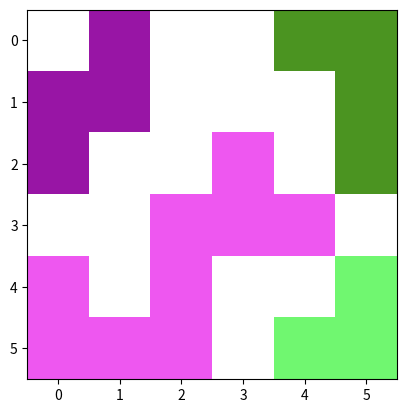
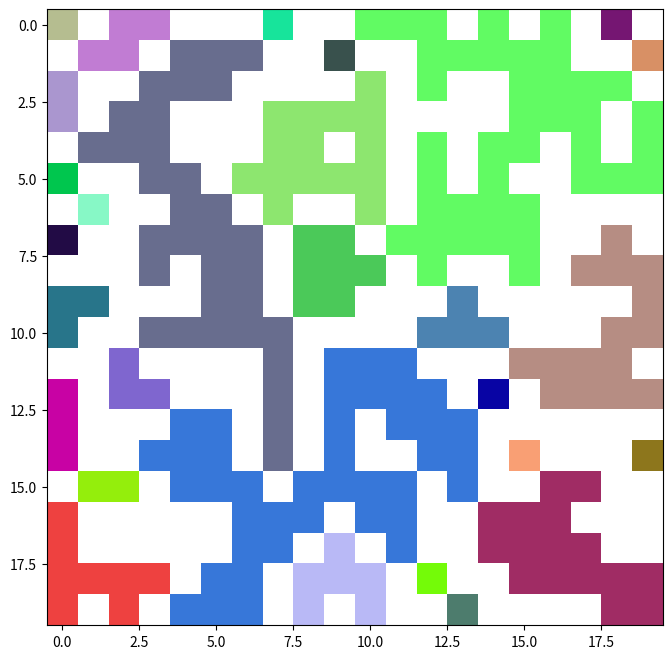

Write Python code to recreate these figures, in order.
# -*- coding: utf-8 -*-
import matplotlib.pyplot as plt
import matplotlib.colors as mcolors
import random
import numpy as np
def valid(n,m):
  return 0<=n and n<len(matrix) and 0<=m and m<len(matrix[0])
def check_neighbours(rows, cols, color):
  #check whether upper cell is black
  if valid(rows-1,cols) and matrix[rows-1][cols] == 1:
    matrix[rows-1][cols] = color
    #call checkNeighbours function from within itself
    check_neighbours(rows-1, cols, color)

  #check whether lower cell is black
  if valid(rows+1,cols) and matrix[rows+1][cols] == 1:
    matrix[rows+1][cols] = color
    #call checkNeighbours function from within itself
    check_neighbours(rows+1, cols, color)

  #check whether left cell is black
  if valid(rows,cols-1) and  matrix[rows][cols-1] == 1:
    matrix[rows][cols-1] = color
    #call checkNeighbours function from within itself
    check_neighbours(rows, cols-1, color)

  #check whether right cell is black
  if valid(rows,cols+1) and matrix[rows][cols+1] == 1:
    matrix[rows][cols+1] = color
    #call checkNeighbours function from within itself
    check_neighbours(rows, cols+1, color)


# Create a random hexcolor code
def random_color(colorset):
  while True:
    random_color = "#"+''.join([random.choice('0123456789ABCDEF') for i in range(6)])
    if random_color != '#FFFFFF' and random_color not in colorset:
      colorset.add(random_color)
      return "#"+''.join([random.choice('0123456789ABCDEF') for i in range(6)])


def neighbours(matrix):
  # Create for loop that run through every cell in matrix
  # Generate color, assign color to the cell and call check_neighbours when find an uncolored black cell.
  # Assign white color when find a white cell with mcolors.to_rgb('#FFFFFF').
  colorset = set()
  for row in range(0,len(matrix)):
    for column in range(0,len(matrix[row])):
      # found uncolored black cell
      if matrix[row][column] == 1:
        #create random color with 
        color =  mcolors.to_rgb(random_color(colorset))
        matrix[row][column] = color
        # expands color to neighbours
        check_neighbours(row, column, color)
      # found uncolored white cell
      elif matrix[row][column] == 0 :
        matrix[row][column] =  mcolors.to_rgb('#FFFFFF')


if __name__ == '__main__':
  """
  Define Input Matrix :
    0 : white
    1 : black
  Instructions!!:
    This program will colorize input matrix by grouping adjacency cells into the same color.
  """

  # Initialized input matrix
  matrix = [[0,1,0,0,1,1],[1,1,0,0,0,1],[1,0,0,1,0,1],[0,0,1,1,1,0],[1,0,1,0,0,1],[1,1,1,0,1,1]];
  neighbours(matrix)
  plt.imshow(matrix)
  plt.show()


  # Create random matrix 
  matrix = np.random.choice([0, 1], size=(20,20), p=[2./4, 2./4]).tolist()
  neighbours(matrix)
  plt.figure(figsize=(8,8))
  plt.imshow(matrix)
  plt.show()
